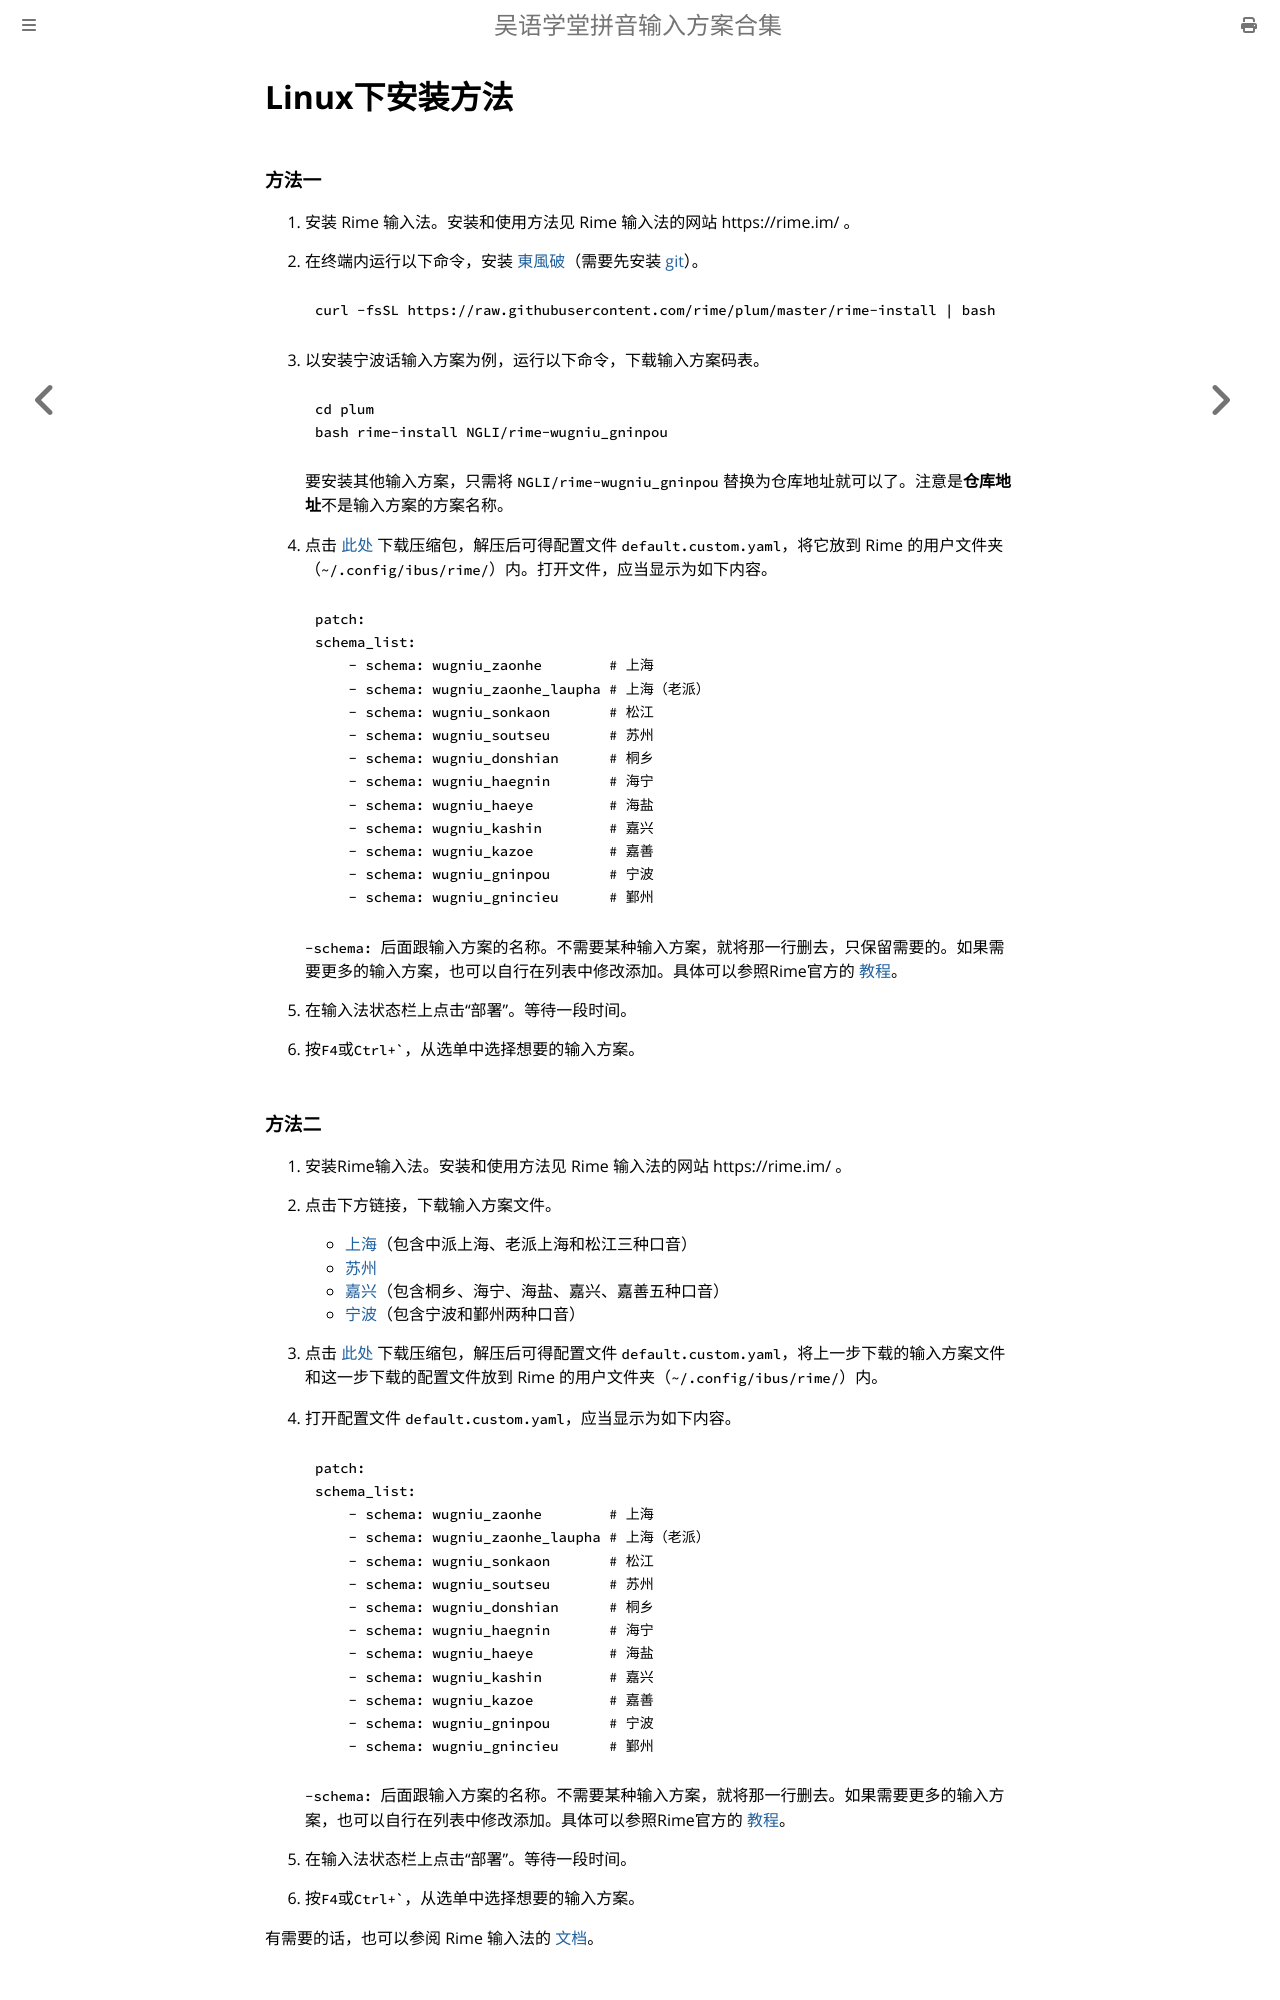

repository: NGLI/ngli.github.io · page: 安装方法/Linux.html · generator: mdbook

# Linux下安装方法

### 方法一

1. 安装 Rime 输入法。安装和使用方法见 Rime 输入法的网站 https://rime.im/ 。

2. 在终端内运行以下命令，安装 [東風破](https://github.com/rime/plum)（需要先安装 [git](https://git-scm.com/)）。

    ```shell
    curl -fsSL https://raw.githubusercontent.com/rime/plum/master/rime-install | bash
    ```

3. 以安装宁波话输入方案为例，运行以下命令，下载输入方案码表。

    ```shell
    cd plum
    bash rime-install NGLI/rime-wugniu_gninpou
    ```

    要安装其他输入方案，只需将 `NGLI/rime-wugniu_gninpou` 替换为仓库地址就可以了。注意是**仓库地址**不是输入方案的方案名称。

4. 点击 [此处](https://github.com/shinzoqchiuq/ngli-default.custom.yaml/archive/refs/heads/main.zip) 下载压缩包，解压后可得配置文件 `default.custom.yaml`，将它放到 Rime 的用户文件夹（`~/.config/ibus/rime/`）内。打开文件，应当显示为如下内容。

    ```yaml
    patch:
    schema_list:
        - schema: wugniu_zaonhe        # 上海
        - schema: wugniu_zaonhe_laupha # 上海（老派）
        - schema: wugniu_sonkaon       # 松江
        - schema: wugniu_soutseu       # 苏州
        - schema: wugniu_donshian      # 桐乡
        - schema: wugniu_haegnin       # 海宁
        - schema: wugniu_haeye         # 海盐
        - schema: wugniu_kashin        # 嘉兴
        - schema: wugniu_kazoe         # 嘉善
        - schema: wugniu_gninpou       # 宁波
        - schema: wugniu_gnincieu      # 鄞州
    ```

    `-schema: ` 后面跟输入方案的名称。不需要某种输入方案，就将那一行删去，只保留需要的。如果需要更多的输入方案，也可以自行在列表中修改添加。具体可以参照Rime官方的 [教程](https://github.com/rime/home/wiki/CustomizationGuide#一例定製方案選單)。

5. 在输入法状态栏上点击“部署”。等待一段时间。

6. 按`F4`或`` Ctrl+` ``，从选单中选择想要的输入方案。
